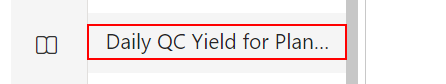
Task: Robotic Enterprise Framework
Workflow: Extract_YieldReport

Step 1: click on 'Daily QC Yield for Planners' in window 'Yield*Power BI' (msedge.exe)

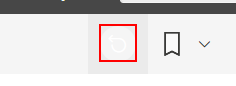
Step 2: click in window 'Yield* - Power BI' (msedge.exe)

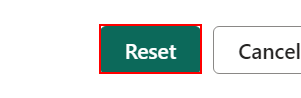
Step 3: find 'Reset' in window 'Yield*Power BI' (msedge.exe)

Step 4 [then]: click on 'Reset' in window '*Power BI' (msedge.exe) (same screen as step 3)

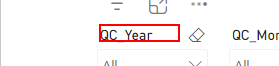
Step 5: click on the heading 'QC_Year' in window 'Yield*Power BI' (msedge.exe)

Step 6: click on the heading 'QC_Month' in window 'Yield*Power BI' (msedge.exe) (same screen as step 5)

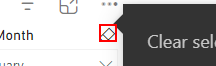
Step 7: click on the element in window '*Power BI' (msedge.exe)

Step 8: click on the heading 'Day' in window 'Yield*Power BI' (msedge.exe) (same screen as step 5)

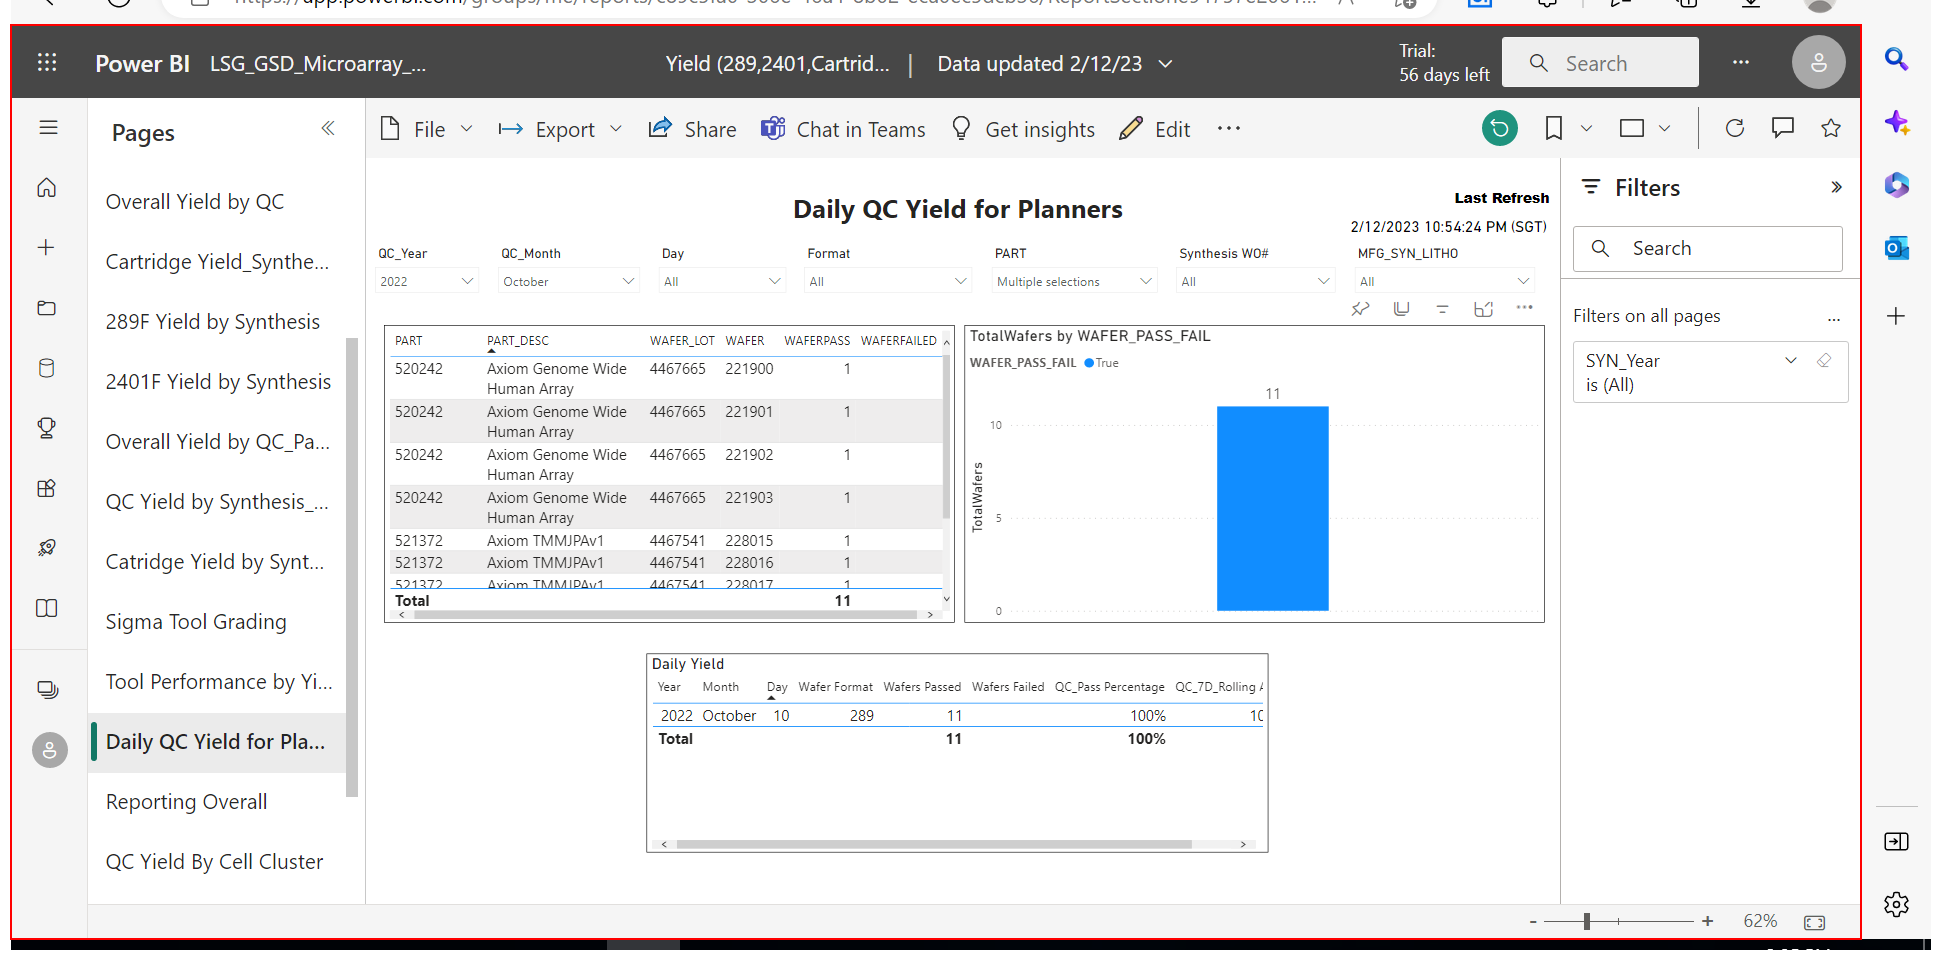
Step 9: click on 'Format' in window '*Power BI' (msedge.exe)

Step 10: click in window '*Power BI' (msedge.exe) (same screen as step 9)

Step 11: click on 'Synthesis WO*' in window '*Power BI' (msedge.exe) (same screen as step 9)

Step 12: click on 'MFG_SYN_LITHO' in window '*Power BI' (msedge.exe) (same screen as step 9)

Step 13: click on the heading 'QC_Year' in window 'Yield*Power BI' (msedge.exe) (same screen as step 5) (repeated 2 times)

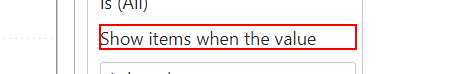
Step 15: get-attribute of 'Show items when the value' in window 'Yield (*) - Power BI' (msedge.exe)

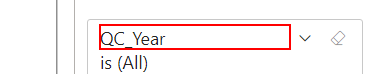
Step 16: click on 'QC_Year' in window '*Power BI' (msedge.exe)

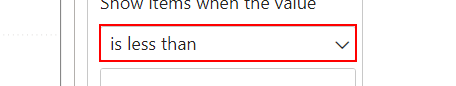
Step 17: click in window '*Power BI' (msedge.exe)

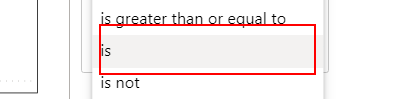
Step 18: click on 'is' in window '*Power BI' (msedge.exe)

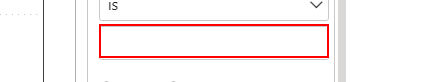
Step 19: type "[now.ToString("yyyy")]" into the text box in window '*Power BI' (msedge.exe)

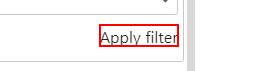
Step 20: click on 'Apply filter' in window '*Power BI' (msedge.exe)

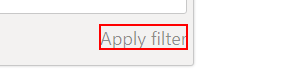
Step 21 [else]: get-attribute of 'Apply the changes you made to this filter.' in window '*Power BI' (msedge.exe)

Step 22: click on the heading 'QC_Year' in window 'Yield*Power BI' (msedge.exe) (same screen as step 5)

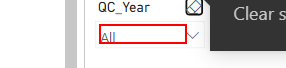
Step 23: click on 'All' in window '*Power BI' (msedge.exe)

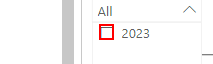
Step 24: click on '{0}' in window '*Power BI' (msedge.exe)